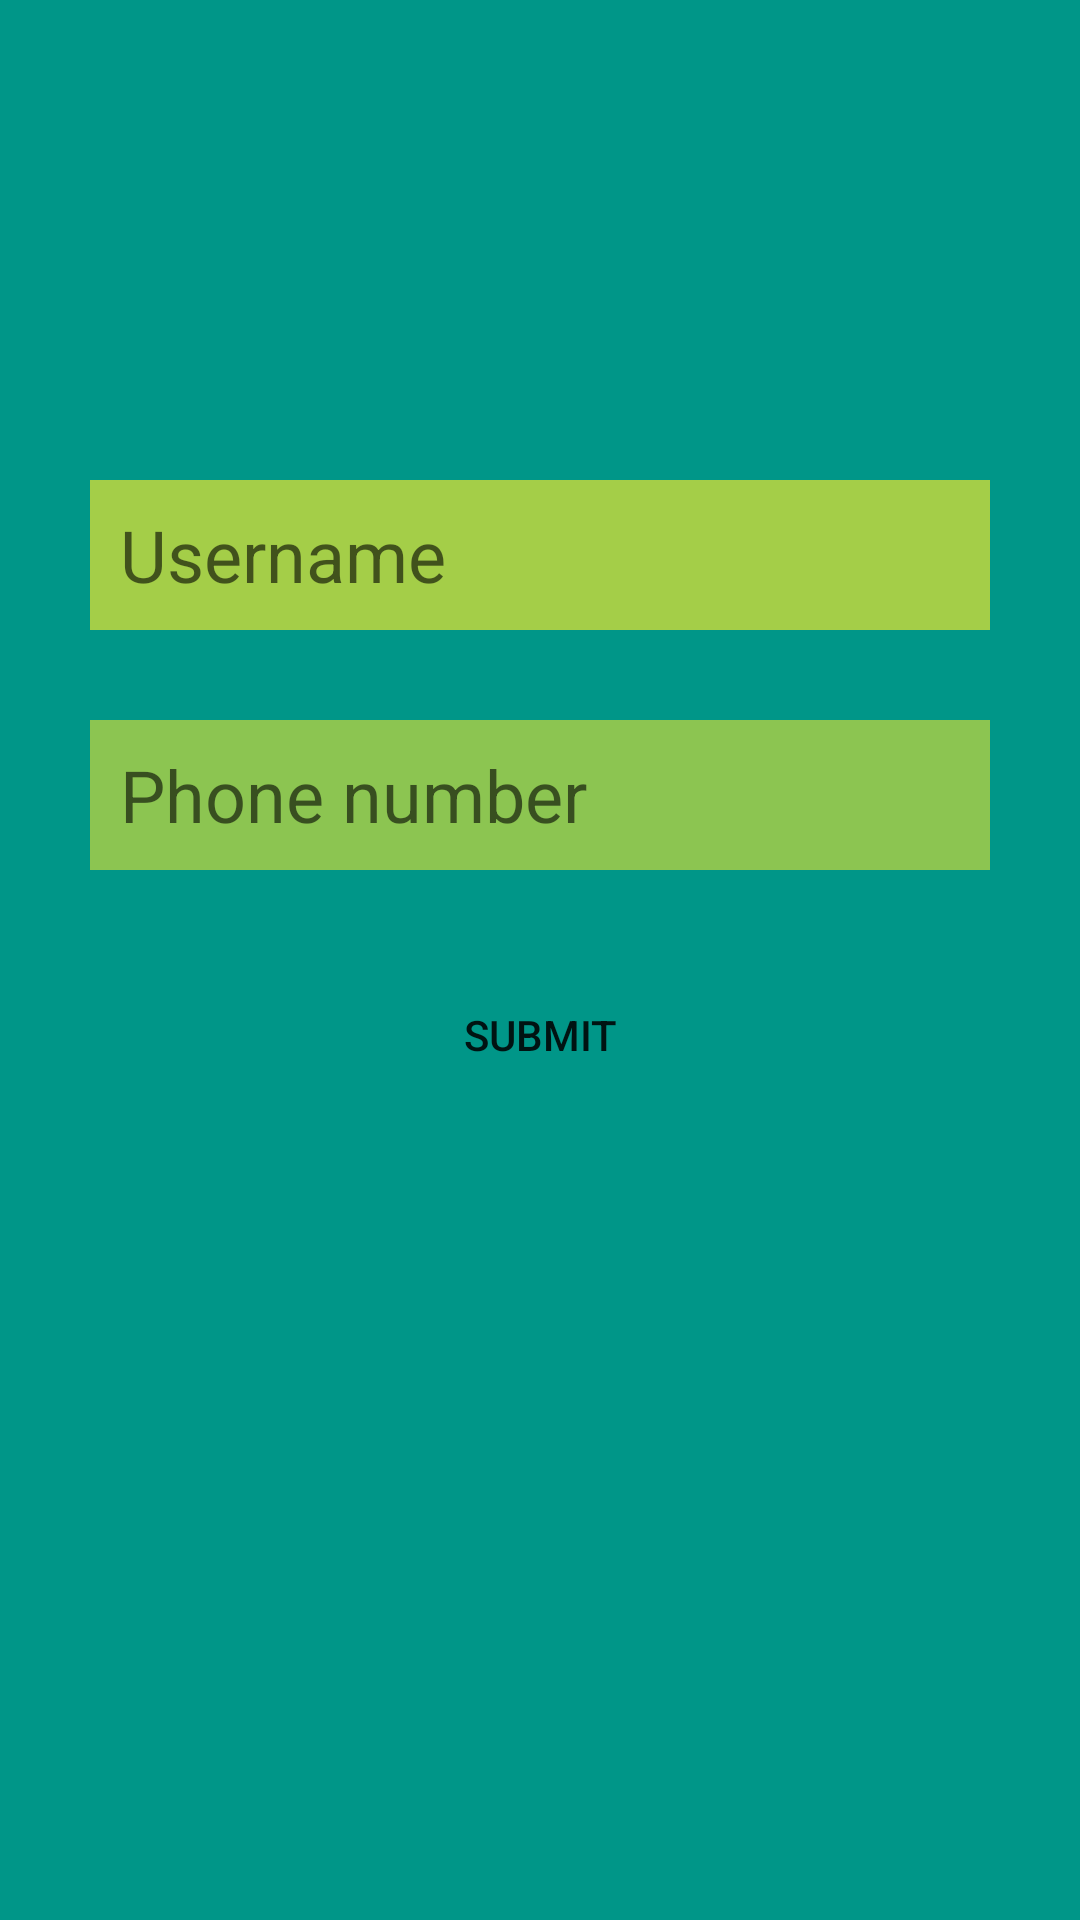

Produce the Android XML layout that renders to this screen, including the resource entries it uses.
<!-- AndroidManifest.xml: application theme Theme.Sql_Database -->
<!-- res/layout/activity_save.xml -->
<?xml version="1.0" encoding="utf-8"?>
<LinearLayout xmlns:android="http://schemas.android.com/apk/res/android"
    xmlns:app="http://schemas.android.com/apk/res-auto"
    xmlns:tools="http://schemas.android.com/tools"
    android:layout_width="match_parent"
    android:layout_height="match_parent"
    android:background="#009688"
    android:orientation="vertical"
    tools:context=".Save">

    <EditText
        android:id="@+id/etUsername"
        android:layout_width="match_parent"
        android:layout_height="50dp"
        android:layout_marginLeft="30dp"
        android:layout_marginTop="160dp"
        android:layout_marginRight="30dp"

        android:background="#CDCDDC39"
        android:drawablePadding="10dp"
        android:ems="10"
        android:gravity="left|center_vertical"
        android:hint="Username"
        android:inputType="textPersonName"
        android:paddingLeft="10dp"
        android:textSize="24dp" />

    <EditText
        android:id="@+id/etnumber"
        android:layout_width="match_parent"
        android:layout_height="50dp"
        android:layout_marginLeft="30dp"
        android:layout_marginTop="30dp"
        android:layout_marginRight="30dp"

        android:background="#AECDDC39"
        android:drawablePadding="10dp"
        android:ems="10"
        android:gravity="left|center_vertical"
        android:hint="Phone number"
        android:inputType="text|phone"
        android:paddingLeft="10dp"
        android:textSize="24sp" />

    <Button
        android:id="@+id/btnSubmit"
        android:layout_width="match_parent"
        android:layout_height="50dp"
        android:layout_marginLeft="30dp"
        android:layout_marginTop="30dp"
        android:layout_marginRight="30dp"
        android:background="@drawable/ic_launcher_background"
        android:clickable="true"
        android:onClick="saveData"
        android:text="submit"
        app:backgroundTint="#F8092D" />

</LinearLayout>
<!-- resources referenced by this layout -->
<resources>
  <style name="Theme.Sql_Database" parent="Theme.MaterialComponents.DayNight.DarkActionBar">
          
          <item name="colorPrimary">@color/purple_500</item>
          <item name="colorPrimaryVariant">@color/purple_700</item>
          <item name="colorOnPrimary">@color/white</item>
          
          <item name="colorSecondary">@color/teal_200</item>
          <item name="colorSecondaryVariant">@color/teal_700</item>
          <item name="colorOnSecondary">@color/black</item>
          
          <item name="android:statusBarColor" tools:targetApi="l">?attr/colorPrimaryVariant</item>
          
      </style>
  <!-- not gathered from this repository: default colours our renderer supplied (Android Studio template values) -->
  <color name="purple_500">#FF6200EE</color>
  <color name="purple_700">#FF3700B3</color>
  <color name="teal_200">#FF03DAC5</color>
  <color name="teal_700">#FF018786</color>
  <color name="black">#FF000000</color>
  <color name="white">#FFFFFFFF</color>
</resources>
